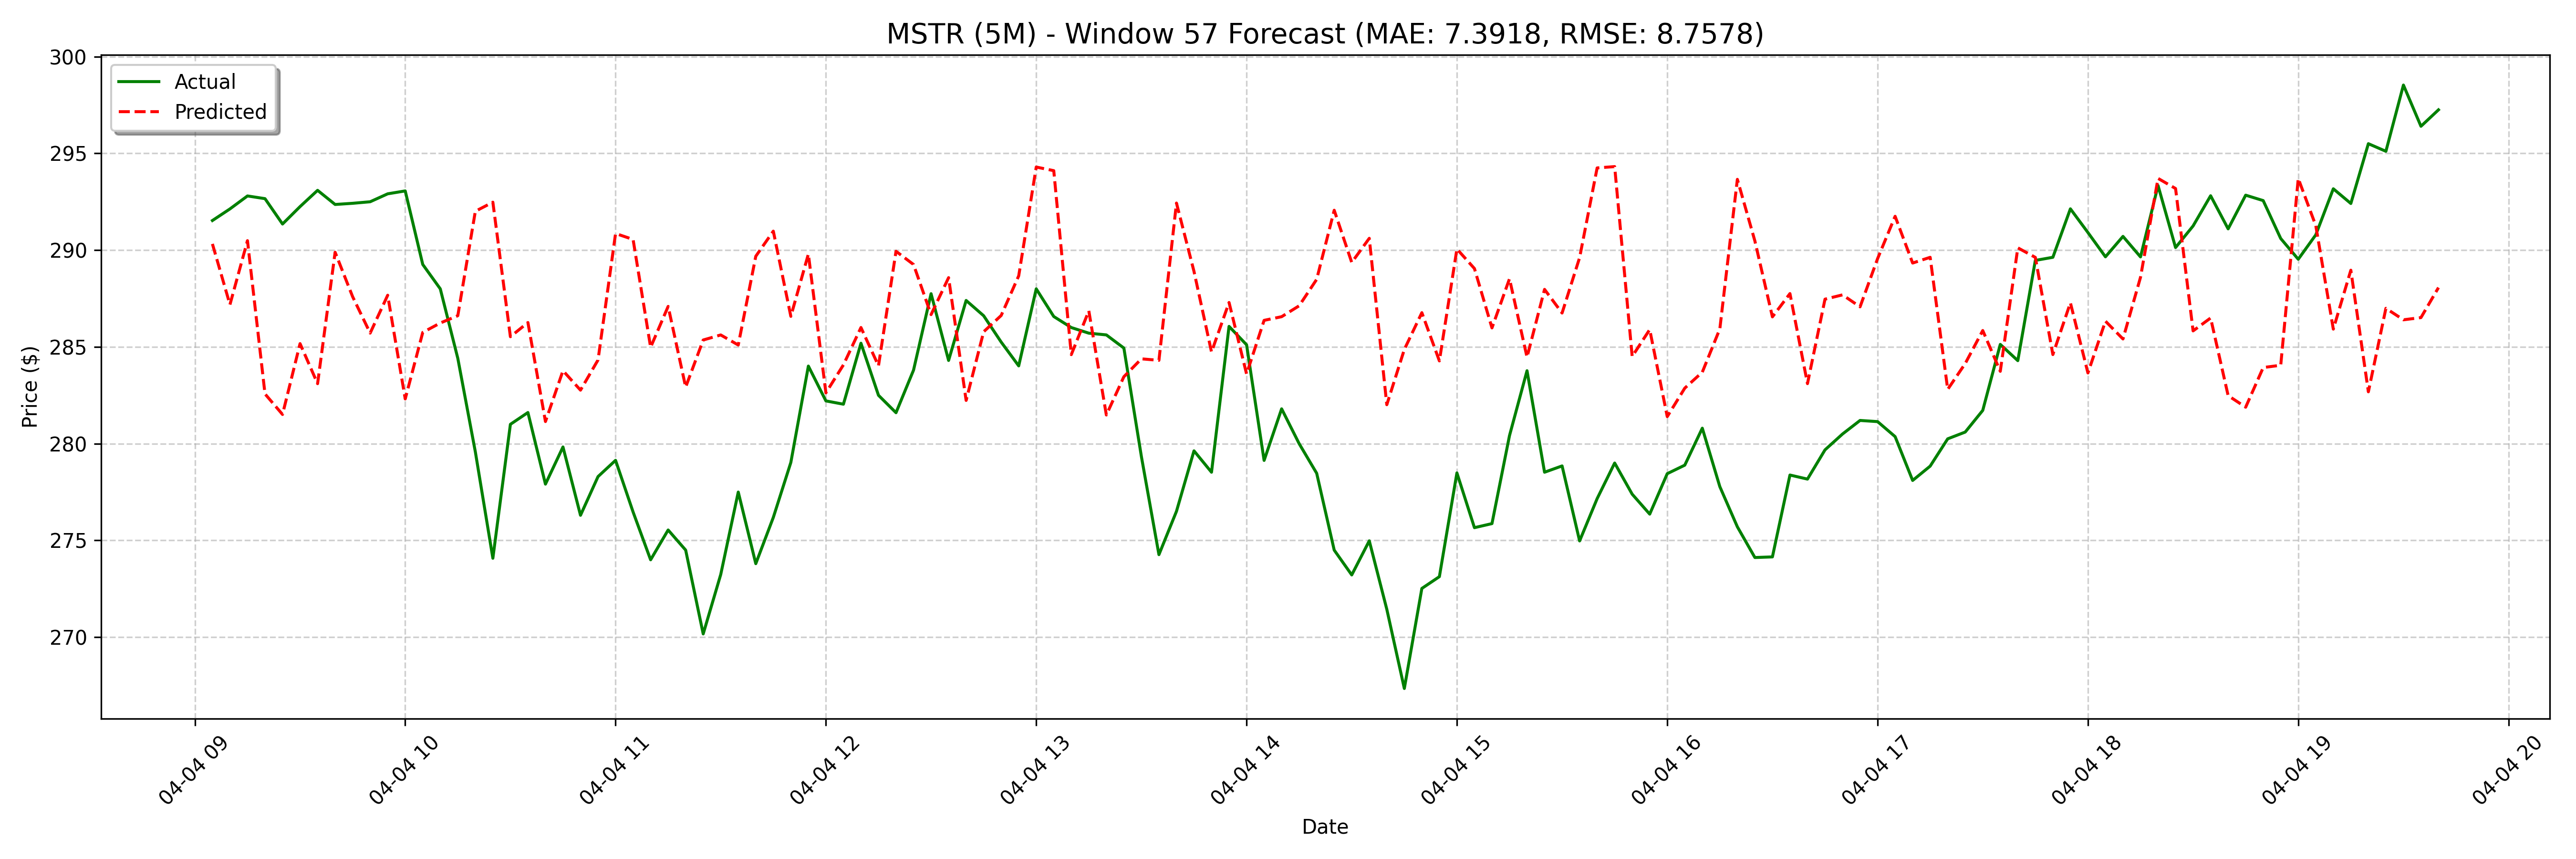

The table this chart was drawn from, first rows:
date, actual, forecast
2025-04-04 09:05:00, 291.5, 290.3
2025-04-04 09:10:00, 292.1, 287.2
2025-04-04 09:15:00, 292.8, 290.5
2025-04-04 09:20:00, 292.7, 282.6
2025-04-04 09:25:00, 291.4, 281.5
2025-04-04 09:30:00, 292.2, 285.2
2025-04-04 09:35:00, 293.1, 283.1
2025-04-04 09:40:00, 292.4, 289.9
2025-04-04 09:45:00, 292.4, 287.6
2025-04-04 09:50:00, 292.5, 285.7
2025-04-04 09:55:00, 292.9, 287.7
2025-04-04 10:00:00, 293.1, 282.3
2025-04-04 10:05:00, 289.3, 285.7
2025-04-04 10:10:00, 288.0, 286.2
2025-04-04 10:15:00, 284.4, 286.6
2025-04-04 10:20:00, 279.6, 292
2025-04-04 10:25:00, 274.1, 292.5
2025-04-04 10:30:00, 281.0, 285.5
2025-04-04 10:35:00, 281.6, 286.3
2025-04-04 10:40:00, 277.9, 281.1
2025-04-04 10:45:00, 279.8, 283.8
2025-04-04 10:50:00, 276.3, 282.8
2025-04-04 10:55:00, 278.3, 284.3
2025-04-04 11:00:00, 279.1, 290.9
2025-04-04 11:05:00, 276.5, 290.6
2025-04-04 11:10:00, 274.0, 285
2025-04-04 11:15:00, 275.5, 287.1
2025-04-04 11:20:00, 274.5, 282.9
2025-04-04 11:25:00, 270.2, 285.4
2025-04-04 11:30:00, 273.2, 285.6
2025-04-04 11:35:00, 277.5, 285.1
2025-04-04 11:40:00, 273.8, 289.7
2025-04-04 11:45:00, 276.2, 291
2025-04-04 11:50:00, 279, 286.6
2025-04-04 11:55:00, 284, 289.8
2025-04-04 12:00:00, 282.2, 282.6
2025-04-04 12:05:00, 282, 284.1
2025-04-04 12:10:00, 285.2, 286
2025-04-04 12:15:00, 282.5, 284
2025-04-04 12:20:00, 281.6, 289.9
2025-04-04 12:25:00, 283.8, 289.3
2025-04-04 12:30:00, 287.8, 286.7
2025-04-04 12:35:00, 284.3, 288.6
2025-04-04 12:40:00, 287.4, 282.2
2025-04-04 12:45:00, 286.6, 285.8
2025-04-04 12:50:00, 285.2, 286.6
2025-04-04 12:55:00, 284, 288.7
2025-04-04 13:00:00, 288.0, 294.3
2025-04-04 13:05:00, 286.6, 294.1
2025-04-04 13:10:00, 286.0, 284.6
2025-04-04 13:15:00, 285.7, 286.9
2025-04-04 13:20:00, 285.6, 281.5
2025-04-04 13:25:00, 284.9, 283.5
2025-04-04 13:30:00, 279.3, 284.4
2025-04-04 13:35:00, 274.3, 284.3
2025-04-04 13:40:00, 276.5, 292.4
2025-04-04 13:45:00, 279.6, 288.9
2025-04-04 13:50:00, 278.5, 284.7
2025-04-04 13:55:00, 286.1, 287.3
2025-04-04 14:00:00, 285.1, 283.6
... 68 more rows
